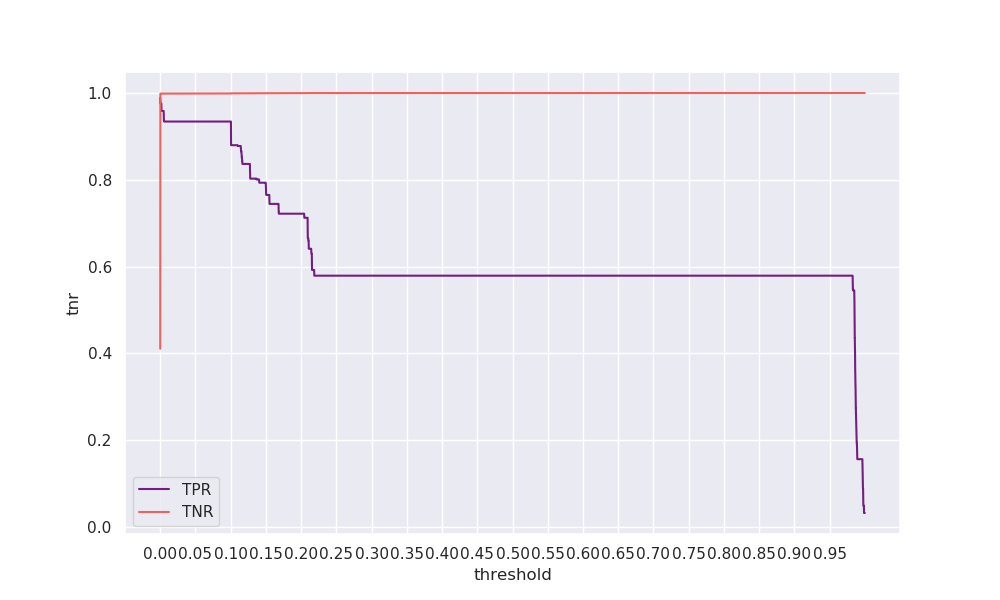

Data behind this chart, as committed beside it:
threshold, tpr, tnr, geometric_mean, arithmetic_mean
0.0, 0.9887, 0.4105, 0.6371, 0.6996
5e-05, 0.9756, 0.9977, 0.9866, 0.9866
0.0001, 0.9756, 0.9981, 0.9868, 0.9869
0.00015, 0.9756, 0.9983, 0.9869, 0.9869
0.0002, 0.9756, 0.9984, 0.9869, 0.987
0.00025, 0.9756, 0.9985, 0.987, 0.987
0.0003, 0.9756, 0.9985, 0.987, 0.987
0.00035, 0.9756, 0.9985, 0.987, 0.987
0.0004, 0.9756, 0.9986, 0.987, 0.9871
0.00045, 0.9756, 0.9986, 0.987, 0.9871
0.0005, 0.9756, 0.9986, 0.987, 0.9871
0.00055, 0.9756, 0.9986, 0.987, 0.9871
0.0006, 0.9756, 0.9986, 0.987, 0.9871
0.00065, 0.9756, 0.9986, 0.987, 0.9871
0.0007, 0.9756, 0.9986, 0.987, 0.9871
0.00075, 0.9756, 0.9986, 0.987, 0.9871
0.0008, 0.9756, 0.9986, 0.987, 0.9871
0.00085, 0.9756, 0.9986, 0.987, 0.9871
0.0009, 0.9756, 0.9986, 0.987, 0.9871
0.00095, 0.9756, 0.9986, 0.987, 0.9871
0.001, 0.9756, 0.9986, 0.987, 0.9871
0.00105, 0.9756, 0.9986, 0.987, 0.9871
0.0011, 0.9756, 0.9986, 0.987, 0.9871
0.00115, 0.9756, 0.9986, 0.987, 0.9871
0.0012, 0.9756, 0.9986, 0.987, 0.9871
0.00125, 0.9756, 0.9986, 0.987, 0.9871
0.0013, 0.9756, 0.9986, 0.987, 0.9871
0.00135, 0.9756, 0.9986, 0.987, 0.9871
0.0014, 0.9756, 0.9986, 0.987, 0.9871
0.00145, 0.9756, 0.9986, 0.987, 0.9871
0.0015, 0.9756, 0.9987, 0.987, 0.9871
0.00155, 0.9756, 0.9987, 0.987, 0.9871
0.0016, 0.9756, 0.9987, 0.987, 0.9871
0.00165, 0.9587, 0.9987, 0.9784, 0.9787
0.0017, 0.9587, 0.9987, 0.9784, 0.9787
0.00175, 0.9587, 0.9987, 0.9784, 0.9787
0.0018, 0.9587, 0.9987, 0.9785, 0.9787
0.00185, 0.9587, 0.9987, 0.9785, 0.9787
0.0019, 0.9587, 0.9987, 0.9785, 0.9787
0.00195, 0.9587, 0.9987, 0.9785, 0.9787
0.002, 0.9587, 0.9987, 0.9785, 0.9787
0.00205, 0.9587, 0.9987, 0.9785, 0.9787
0.0021, 0.9587, 0.9987, 0.9785, 0.9787
0.00215, 0.9587, 0.9987, 0.9785, 0.9787
0.0022, 0.9587, 0.9987, 0.9785, 0.9787
0.00225, 0.9587, 0.9987, 0.9785, 0.9787
0.0023, 0.9587, 0.9987, 0.9785, 0.9787
0.00235, 0.9587, 0.9987, 0.9785, 0.9787
0.0024, 0.9587, 0.9987, 0.9785, 0.9787
0.00245, 0.9587, 0.9987, 0.9785, 0.9787
0.0025, 0.9587, 0.9987, 0.9785, 0.9787
0.00255, 0.9587, 0.9987, 0.9785, 0.9787
0.0026, 0.9587, 0.9987, 0.9785, 0.9787
0.00265, 0.9587, 0.9987, 0.9785, 0.9787
0.0027, 0.9587, 0.9987, 0.9785, 0.9787
0.00275, 0.9587, 0.9987, 0.9785, 0.9787
0.0028, 0.9587, 0.9987, 0.9785, 0.9787
0.00285, 0.9587, 0.9987, 0.9785, 0.9787
0.0029, 0.9587, 0.9987, 0.9785, 0.9787
0.00295, 0.9587, 0.9987, 0.9785, 0.9787
... 19,940 more rows
